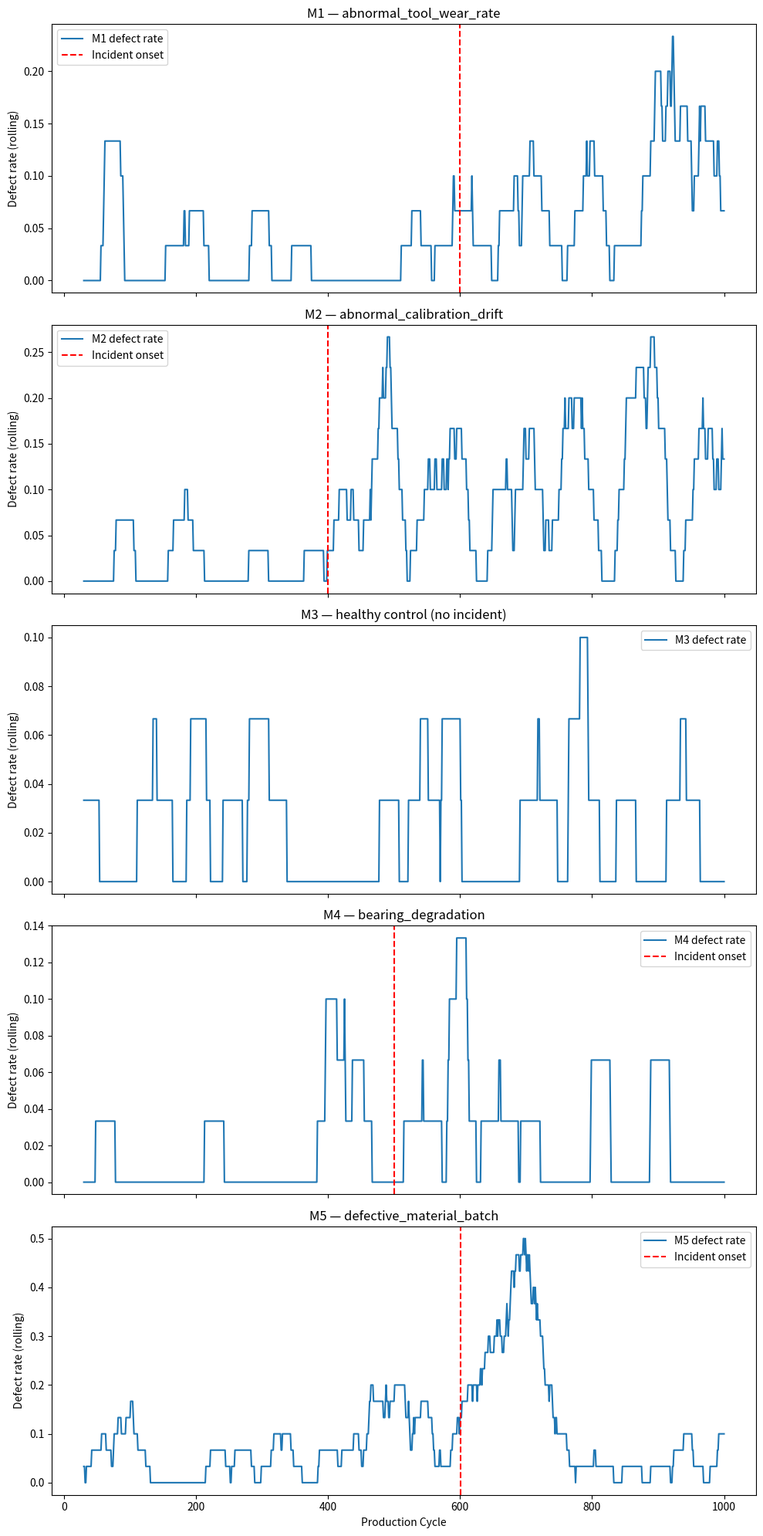
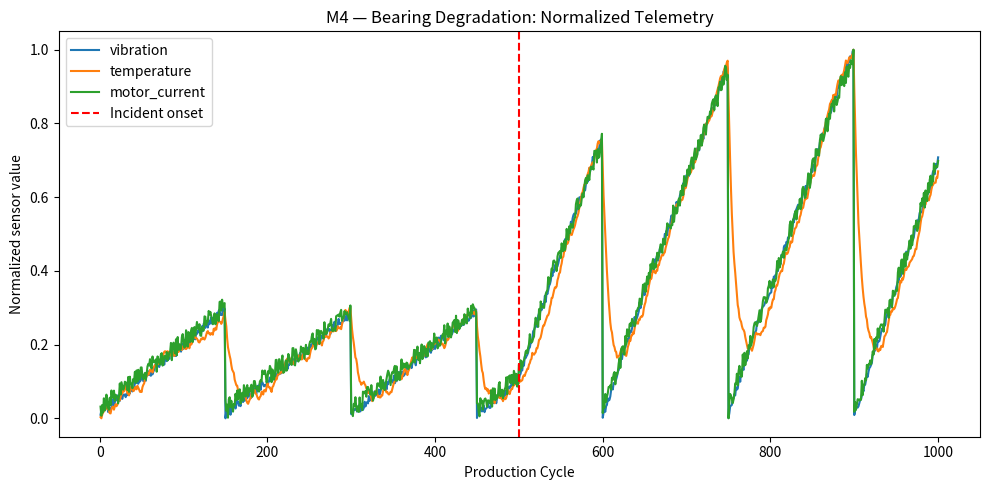
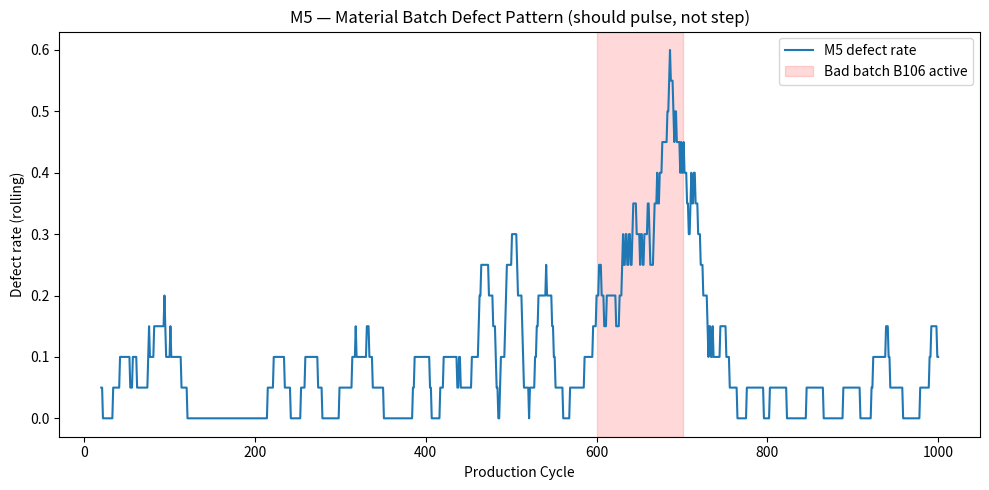

These charts were generated, in order, by the following Python code:
import os
import numpy as np
import pandas as pd
import matplotlib.pyplot as plt


class ToolWearMachine:
    """Machine failure mode: progressive tool wear affecting both cycle time and defects."""

    MACHINE_TYPE = "tool_wear_machine"
    MAINTENANCE_INTERVAL = 100
    INCIDENT_START_CYCLE = 600
    INCIDENT_MULTIPLIER = 3.0

    def __init__(self, machine_id):
        self.machine_id = machine_id
        self.tool_wear = 0.0

    def run_cycle(self, cycle_number):
        wear_increment = np.random.uniform(0.02, 0.05)
        if cycle_number >= self.INCIDENT_START_CYCLE:
            wear_increment *= self.INCIDENT_MULTIPLIER
        self.tool_wear += wear_increment

        maintenance_event = False
        if cycle_number % self.MAINTENANCE_INTERVAL == 0:
            self.tool_wear = 0.0
            maintenance_event = True

        cycle_time = 10 + (self.tool_wear * 2)
        defect_probability = min(0.01 + (self.tool_wear * 0.015), 0.9)
        defect = np.random.random() < defect_probability

        production_record = {
            "machine_id": self.machine_id,
            "machine_type": self.MACHINE_TYPE,
            "cycle": cycle_number,
            "cycle_time": cycle_time,
            "defect": int(defect),
            "maintenance_event": int(maintenance_event),
            "maintenance_action": "tool_replacement" if maintenance_event else None
        }

        sensor_readings = [
            {"machine_id": self.machine_id, "cycle": cycle_number,
             "sensor_name": "tool_wear", "sensor_value": self.tool_wear}
        ]

        return production_record, sensor_readings


class CalibrationDriftMachine:
    """Machine failure mode: sensor/calibration drift affecting defects but NOT cycle time."""

    MACHINE_TYPE = "calibration_drift_machine"
    MAINTENANCE_INTERVAL = 100
    INCIDENT_START_CYCLE = 400
    INCIDENT_MULTIPLIER = 4.0

    def __init__(self, machine_id):
        self.machine_id = machine_id
        self.calibration_offset = 0.0

    def run_cycle(self, cycle_number):
        drift_increment = np.random.uniform(0.015, 0.04)
        if cycle_number >= self.INCIDENT_START_CYCLE:
            drift_increment *= self.INCIDENT_MULTIPLIER
        self.calibration_offset += drift_increment

        maintenance_event = False
        if cycle_number % self.MAINTENANCE_INTERVAL == 0:
            self.calibration_offset = 0.0
            maintenance_event = True

        cycle_time = 10 + np.random.uniform(-0.3, 0.3)
        defect_probability = min(0.01 + (self.calibration_offset * 0.018), 0.9)
        defect = np.random.random() < defect_probability

        production_record = {
            "machine_id": self.machine_id,
            "machine_type": self.MACHINE_TYPE,
            "cycle": cycle_number,
            "cycle_time": cycle_time,
            "defect": int(defect),
            "maintenance_event": int(maintenance_event),
            "maintenance_action": "recalibration" if maintenance_event else None
        }

        sensor_readings = [
            {"machine_id": self.machine_id, "cycle": cycle_number,
             "sensor_name": "calibration_offset", "sensor_value": self.calibration_offset}
        ]

        return production_record, sensor_readings


class HealthyControlMachine:
    """Control machine: normal wear-and-tear only, NO incident ever injected."""

    MACHINE_TYPE = "healthy_control_machine"
    MAINTENANCE_INTERVAL = 100

    def __init__(self, machine_id):
        self.machine_id = machine_id
        self.component_condition = 0.0

    def run_cycle(self, cycle_number):
        condition_increment = np.random.uniform(0.01, 0.03)
        self.component_condition += condition_increment

        maintenance_event = False
        if cycle_number % self.MAINTENANCE_INTERVAL == 0:
            self.component_condition = 0.0
            maintenance_event = True

        cycle_time = 10 + np.random.uniform(-0.3, 0.3)
        defect_probability = min(0.01 + (self.component_condition * 0.008), 0.15)
        defect = np.random.random() < defect_probability

        production_record = {
            "machine_id": self.machine_id,
            "machine_type": self.MACHINE_TYPE,
            "cycle": cycle_number,
            "cycle_time": cycle_time,
            "defect": int(defect),
            "maintenance_event": int(maintenance_event),
            "maintenance_action": "routine_check" if maintenance_event else None
        }

        sensor_readings = [
            {"machine_id": self.machine_id, "cycle": cycle_number,
             "sensor_name": "component_condition", "sensor_value": self.component_condition}
        ]

        return production_record, sensor_readings


class BearingDegradationMachine:
    """Machine failure mode: gradual bearing/mechanical degradation.
    Evidence is primarily visible through machine-health telemetry
    (vibration, temperature, motor current), not just defect rate —
    this gives the Maintenance Agent a scenario where it owns the strongest signal.

    Causal chain: bearing_degradation -> vibration (immediate)
                                       -> temperature (lagged, follows vibration)
                                       -> motor_current (immediate)
                                       -> cycle_time (small, gradual)
                                       -> downtime_risk (only significant late in degradation)
    """

    MACHINE_TYPE = "bearing_degradation_machine"
    MAINTENANCE_INTERVAL = 150
    INCIDENT_START_CYCLE = 500
    INCIDENT_MULTIPLIER = 3.5
    TEMPERATURE_LAG_FACTOR = 0.1

    def __init__(self, machine_id):
        self.machine_id = machine_id
        self.bearing_degradation = 0.0
        self.temperature = 40.0

    def run_cycle(self, cycle_number):
        degradation_increment = np.random.uniform(0.01, 0.03)
        if cycle_number >= self.INCIDENT_START_CYCLE:
            degradation_increment *= self.INCIDENT_MULTIPLIER
        self.bearing_degradation += degradation_increment

        maintenance_event = False
        if cycle_number % self.MAINTENANCE_INTERVAL == 0:
            self.bearing_degradation = 0.0
            maintenance_event = True

        vibration = 0.5 + (self.bearing_degradation * 0.4) + np.random.uniform(-0.05, 0.05)

        temperature_target = 40 + (self.bearing_degradation * 3.0)
        self.temperature += (temperature_target - self.temperature) * self.TEMPERATURE_LAG_FACTOR
        self.temperature += np.random.uniform(-0.3, 0.3)

        motor_current = 5.0 + (self.bearing_degradation * 0.35) + np.random.uniform(-0.1, 0.1)

        cycle_time = 10 + (self.bearing_degradation * 0.8)

        downtime_probability = min(max(0.0, (self.bearing_degradation - 5.0) * 0.03), 0.6)
        downtime = np.random.random() < downtime_probability

        defect_probability = min(0.01 + (self.bearing_degradation * 0.006), 0.5)
        defect = np.random.random() < defect_probability

        production_record = {
            "machine_id": self.machine_id,
            "machine_type": self.MACHINE_TYPE,
            "cycle": cycle_number,
            "cycle_time": cycle_time,
            "defect": int(defect),
            "downtime_event": int(downtime),
            "maintenance_event": int(maintenance_event),
            "maintenance_action": "bearing_replacement" if maintenance_event else None
        }

        sensor_readings = [
            {"machine_id": self.machine_id, "cycle": cycle_number,
             "sensor_name": "bearing_degradation", "sensor_value": self.bearing_degradation},
            {"machine_id": self.machine_id, "cycle": cycle_number,
             "sensor_name": "vibration", "sensor_value": vibration},
            {"machine_id": self.machine_id, "cycle": cycle_number,
             "sensor_name": "temperature", "sensor_value": self.temperature},
            {"machine_id": self.machine_id, "cycle": cycle_number,
             "sensor_name": "motor_current", "sensor_value": motor_current},
        ]

        return production_record, sensor_readings


class MaterialBatch:
    """Represents one raw-material batch loaded into a machine.
    Not a Machine subclass — this is external context fed into MaterialBatchMachine."""

    def __init__(self, batch_id, quality_score, supplier, introduced_cycle,
                 duration_cycles, is_incident_batch=False):
        self.batch_id = batch_id
        self.quality_score = quality_score  # 0.0 (bad) to 1.0 (good)
        self.supplier = supplier
        self.introduced_cycle = introduced_cycle
        self.duration_cycles = duration_cycles
        self.is_incident_batch = is_incident_batch


def generate_batch_schedule(n_cycles=1000, batch_duration=100,
                             incident_batch_index=6, incident_quality=0.35):
    """Creates a sequential, non-overlapping batch schedule covering the full run.
    One batch (by index, 0-based) is deliberately marked defective."""
    n_batches = n_cycles // batch_duration
    batches = []
    for i in range(n_batches):
        is_incident = (i == incident_batch_index)
        quality = incident_quality if is_incident else np.random.uniform(0.85, 0.98)
        batches.append(MaterialBatch(
            batch_id=f"B{100 + i}",
            quality_score=quality,
            supplier="SupplierA" if i % 2 == 0 else "SupplierB",
            introduced_cycle=(i * batch_duration) + 1,
            duration_cycles=batch_duration,
            is_incident_batch=is_incident
        ))
    return batches


def get_active_batch(cycle_number, batches):
    """Finds which batch is active at a given cycle."""
    for batch in batches:
        if batch.introduced_cycle <= cycle_number < batch.introduced_cycle + batch.duration_cycles:
            return batch
    return batches[-1]


class MaterialBatchMachine:
    """Machine failure mode: defects driven entirely by raw-material batch quality,
    NOT by machine condition. Machine telemetry stays healthy throughout — this is
    the key property that lets the Maintenance Agent correctly CONTRADICT a mechanical
    hypothesis while Material/Quality agents SUPPORT a batch-related one.

    Defect pressure uses exponential smoothing toward the active batch's quality,
    producing gradual onset AND gradual recovery rather than an instant step —
    simulating inspection lag and residual bad units still in the pipeline.
    """

    MACHINE_TYPE = "material_batch_machine"
    MAINTENANCE_INTERVAL = 100
    SMOOTHING_ALPHA = 0.06  # lower = slower response to batch quality changes

    def __init__(self, machine_id):
        self.machine_id = machine_id
        self.machine_health = 0.0  # stays boring, like M3 — machine itself is fine
        self.defect_pressure = 0.05  # starts low/normal

    def run_cycle(self, cycle_number, active_batch):
        self.machine_health += np.random.uniform(0.01, 0.03)

        maintenance_event = False
        if cycle_number % self.MAINTENANCE_INTERVAL == 0:
            self.machine_health = 0.0
            maintenance_event = True

        cycle_time = 10 + np.random.uniform(-0.3, 0.3)

        batch_defect_target = (1 - active_batch.quality_score) * 0.6
        self.defect_pressure = (
            self.SMOOTHING_ALPHA * batch_defect_target
            + (1 - self.SMOOTHING_ALPHA) * self.defect_pressure
        )

        defect_probability = min(0.02 + self.defect_pressure, 0.9)
        defect = np.random.random() < defect_probability

        production_record = {
            "machine_id": self.machine_id,
            "machine_type": self.MACHINE_TYPE,
            "cycle": cycle_number,
            "cycle_time": cycle_time,
            "defect": int(defect),
            "maintenance_event": int(maintenance_event),
            "maintenance_action": "routine_check" if maintenance_event else None,
            "active_batch_id": active_batch.batch_id
        }

        sensor_readings = [
            {"machine_id": self.machine_id, "cycle": cycle_number,
             "sensor_name": "machine_health", "sensor_value": self.machine_health},
            {"machine_id": self.machine_id, "cycle": cycle_number,
             "sensor_name": "defect_pressure", "sensor_value": self.defect_pressure},
        ]

        return production_record, sensor_readings


def run_simulation(n_cycles=1000, seed=42):
    np.random.seed(seed)

    machines = [
        ToolWearMachine(machine_id="M1"),
        CalibrationDriftMachine(machine_id="M2"),
        HealthyControlMachine(machine_id="M3"),
        BearingDegradationMachine(machine_id="M4"),
    ]
    m5 = MaterialBatchMachine(machine_id="M5")
    batch_schedule = generate_batch_schedule(n_cycles=n_cycles)

    production_data = []
    sensor_data = []
    maintenance_log = []

    for cycle in range(1, n_cycles + 1):
        for machine in machines:
            production_record, sensor_readings = machine.run_cycle(cycle)
            production_data.append(production_record)
            sensor_data.extend(sensor_readings)
            if production_record["maintenance_event"]:
                maintenance_log.append({
                    "machine_id": machine.machine_id,
                    "cycle": cycle,
                    "action": production_record["maintenance_action"],
                    "reason": "scheduled_maintenance"
                })

        active_batch = get_active_batch(cycle, batch_schedule)
        production_record, sensor_readings = m5.run_cycle(cycle, active_batch)
        production_data.append(production_record)
        sensor_data.extend(sensor_readings)
        if production_record["maintenance_event"]:
            maintenance_log.append({
                "machine_id": m5.machine_id,
                "cycle": cycle,
                "action": production_record["maintenance_action"],
                "reason": "scheduled_maintenance"
            })

    production_df = pd.DataFrame(production_data)
    sensor_df = pd.DataFrame(sensor_data)
    maintenance_df = pd.DataFrame(maintenance_log)

    batches_df = pd.DataFrame([{
        "batch_id": b.batch_id,
        "supplier": b.supplier,
        "quality_score": b.quality_score,
        "introduced_cycle": b.introduced_cycle,
        "duration_cycles": b.duration_cycles,
        "is_incident_batch": b.is_incident_batch
    } for b in batch_schedule])

    incident_batch = next(b for b in batch_schedule if b.is_incident_batch)

    # Note: M3 deliberately has NO row here — it's a negative/control case
    incidents_df = pd.DataFrame([
        {
            "incident_id": 1,
            "machine_id": "M1",
            "start_cycle": ToolWearMachine.INCIDENT_START_CYCLE,
            "root_cause": "abnormal_tool_wear_rate",
            "description": "Simulated lubrication failure causing 3x normal wear rate"
        },
        {
            "incident_id": 2,
            "machine_id": "M2",
            "start_cycle": CalibrationDriftMachine.INCIDENT_START_CYCLE,
            "root_cause": "abnormal_calibration_drift",
            "description": "Simulated sensor drift causing 4x normal calibration offset accumulation"
        },
        {
            "incident_id": 3,
            "machine_id": "M4",
            "start_cycle": BearingDegradationMachine.INCIDENT_START_CYCLE,
            "root_cause": "bearing_degradation",
            "description": "Simulated bearing fault causing 3.5x normal degradation rate, "
                            "visible primarily through vibration/temperature/motor current"
        },
        {
            "incident_id": 4,
            "machine_id": "M5",
            "start_cycle": incident_batch.introduced_cycle,
            "root_cause": "defective_material_batch",
            "description": f"Batch {incident_batch.batch_id} introduced with "
                            f"quality_score={incident_batch.quality_score:.2f}; "
                            f"machine telemetry remained normal throughout"
        }
    ])

    return production_df, sensor_df, maintenance_df, incidents_df, batches_df


if __name__ == "__main__":
    os.makedirs("data", exist_ok=True)

    production_df, sensor_df, maintenance_df, incidents_df, batches_df = run_simulation(n_cycles=1000)

    production_df.to_csv("data/machine_data.csv", index=False)
    sensor_df.to_csv("data/sensor_readings.csv", index=False)
    maintenance_df.to_csv("data/maintenance_log.csv", index=False)
    incidents_df.to_csv("data/incidents.csv", index=False)
    batches_df.to_csv("data/material_batches.csv", index=False)

    print("Data saved successfully!")
    print(f"\nTotal maintenance events: {len(maintenance_df)}")
    print(maintenance_df["action"].value_counts())
    print(f"\nProduction data sample:\n{production_df.head()}")
    print(f"\nSensor data sample:\n{sensor_df.head()}")
    print(f"\nBatch schedule:\n{batches_df}")

    machine_ids = production_df["machine_id"].unique()
    fig, axes = plt.subplots(len(machine_ids), 1, figsize=(10, 4 * len(machine_ids)), sharex=True)

    incidents_by_machine = incidents_df.set_index("machine_id")["start_cycle"].to_dict()
    titles_by_machine = incidents_df.set_index("machine_id")["root_cause"].to_dict()

    for ax, machine_id in zip(axes, machine_ids):
        machine_df = production_df[production_df["machine_id"] == machine_id].copy()
        machine_df["rolling_defect_rate"] = machine_df["defect"].rolling(window=30).mean()

        ax.plot(machine_df["cycle"], machine_df["rolling_defect_rate"], label=f"{machine_id} defect rate")

        if machine_id in incidents_by_machine:
            ax.axvline(x=incidents_by_machine[machine_id], color="red", linestyle="--", label="Incident onset")
            ax.set_title(f"{machine_id} — {titles_by_machine[machine_id]}")
        else:
            ax.set_title(f"{machine_id} — healthy control (no incident)")

        ax.set_ylabel("Defect rate (rolling)")
        ax.legend()

    axes[-1].set_xlabel("Production Cycle")
    plt.tight_layout()
    plt.savefig("data/defect_rate_by_machine.png")
    plt.show()

    # M4 telemetry signature: vibration/temperature/motor_current should rise
    # together post-incident while defect rate (above) barely moves
    m4_sensors = sensor_df[sensor_df["machine_id"] == "M4"]
    fig2, ax2 = plt.subplots(figsize=(10, 5))
    for sensor_name in ["vibration", "temperature", "motor_current"]:
        subset = m4_sensors[m4_sensors["sensor_name"] == sensor_name]
        vals = subset["sensor_value"]
        normalized = (vals - vals.min()) / (vals.max() - vals.min())
        ax2.plot(subset["cycle"], normalized, label=sensor_name)
    ax2.axvline(x=BearingDegradationMachine.INCIDENT_START_CYCLE, color="red",
                linestyle="--", label="Incident onset")
    ax2.set_title("M4 — Bearing Degradation: Normalized Telemetry")
    ax2.set_xlabel("Production Cycle")
    ax2.set_ylabel("Normalized sensor value")
    ax2.legend()
    plt.tight_layout()
    plt.savefig("data/m4_telemetry_signature.png")
    plt.show()

    # M5 diagnostic: defect rate should pulse around the incident batch window
    # (gradual rise, gradual decay), while machine_health sensor stays flat throughout —
    # proving this incident is batch-driven, not machine-driven
    m5_prod = production_df[production_df["machine_id"] == "M5"].copy()
    m5_prod["rolling_defect_rate"] = m5_prod["defect"].rolling(window=20).mean()
    incident_row = batches_df[batches_df["is_incident_batch"]].iloc[0]

    fig3, ax3 = plt.subplots(figsize=(10, 5))
    ax3.plot(m5_prod["cycle"], m5_prod["rolling_defect_rate"], label="M5 defect rate")
    ax3.axvspan(incident_row["introduced_cycle"],
                incident_row["introduced_cycle"] + incident_row["duration_cycles"],
                color="red", alpha=0.15, label=f"Bad batch {incident_row['batch_id']} active")
    ax3.set_title("M5 — Material Batch Defect Pattern (should pulse, not step)")
    ax3.set_xlabel("Production Cycle")
    ax3.set_ylabel("Defect rate (rolling)")
    ax3.legend()
    plt.tight_layout()
    plt.savefig("data/m5_batch_pattern.png")
    plt.show()
